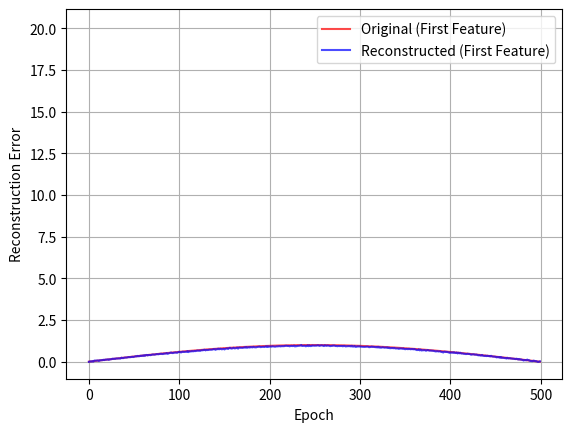

The matplotlib source for this figure:
import numpy as np
from scipy.special import expit

class CRBM:
    def __init__(self, n_visible, n_hidden, n_cond):
        self.n_visible = n_visible
        self.n_hidden = n_hidden
        self.n_cond = n_cond

        # Initialize weights
        self.W = np.random.normal(0, 0.001, size=(n_visible, n_hidden))
        self.U = np.random.normal(0, 0.001, size=(n_cond,    n_hidden))
        self.V = np.random.normal(0, 0.001, size=(n_cond,    n_visible))

        # Initialize biases
        self.b = np.zeros(n_visible)
        self.c = np.zeros(n_hidden)

    def sample_hidden(self, v, cond):
        h_probs = expit(np.dot(v, self.W) + np.dot(cond, self.U) + self.c)
        h_sample = np.random.binomial(1, h_probs)
        return h_sample, h_probs

    def sample_visible(self, h, cond):
        v_mean = np.dot(h, self.W.T) + np.dot(cond, self.V) + self.b
        v_sample = v_mean + np.random.normal(0, 0.001, size=v_mean.shape)
        return v_sample

    def contrastive_divergence(self, v_input, cond, k=1, lr=0.01):
        # Positive phase
        h_sample, _ = self.sample_hidden(v_input, cond)
        positive_grad = v_input.T @ h_sample

        # Negative phase
        v_model = v_input
        h_model = h_sample
        for _ in range(k):
            v_model = self.sample_visible(h_model, cond)
            h_model, _ = self.sample_hidden(v_model, cond)
        
        negative_grad = v_model.T @ h_model

        # Compute gradients
        dW = positive_grad - negative_grad
        dU = cond.T @ (h_sample - h_model)
        dV = cond.T @ (v_input - v_model)
        
        dc = np.mean(h_sample - h_model, axis=0)
        db = np.mean(v_input - v_model, axis=0)

        # Update parameters
        self.W += lr * dW
        self.U += lr * dU
        self.V += lr * dV
        self.b += lr * db
        self.c += lr * dc

    def train(self, v_data, cond_data, n_epochs=100):
        reconstruction_errors = []

        for epoch in range(n_epochs):
            # Modify training loop as needed
            
            self.contrastive_divergence(v_data, cond_data)

            # Compute reconstruction error for the epoch
            v_reconstructed = self.reconstruct(v_data, cond_data)
            mse = np.mean((v_data - v_reconstructed) ** 2)
            reconstruction_errors.append(mse)
            print(f"Epoch {epoch + 1}/{n_epochs}, Reconstruction Error: {mse:.4f}")

        return reconstruction_errors

    def reconstruct(self, v, cond):
        h_sample, _ = self.sample_hidden(v, cond)
        v_recon = self.sample_visible(h_sample, cond)
        return v_recon

if __name__ == "__main__":
    import matplotlib.pyplot as plt
    
    # Load and preprocess the dataset
    # data = np.random.randn(4, 1000)
    # data /= np.max(data)

    data = np.sin(np.linspace(-np.pi, np.pi, 1000)).reshape(1, -1)

    test_visible = data[:, 500:]
    test_cond = data[:, :500]

    # Initialize the CRBM
    n_visible = 500
    n_cond = 500
    n_hidden = 1000

    crbm = CRBM(n_visible, n_hidden, n_cond)

    # Train the CRBM
    t = 1
    errors = crbm.train(test_visible, test_cond, n_epochs=t)

    # Visualize reconstruction error over epochs
    plt.plot(errors)
    plt.xlabel("Epoch")
    plt.ylabel("Reconstruction Error")
    plt.legend()
    plt.grid(True)
    plt.show()

    # Visualize original vs reconstructed for test samples
    v_reconstructed = crbm.reconstruct(test_visible, test_cond)

    v_reconstructed /= np.max(v_reconstructed)

    plt.plot(test_visible[0, :], label="Original (First Feature)", c='r', alpha=0.7)
    plt.plot(v_reconstructed[0, :], label="Reconstructed (First Feature)",c='b', alpha=0.7)
    plt.legend()
    plt.grid(True)
    plt.show()